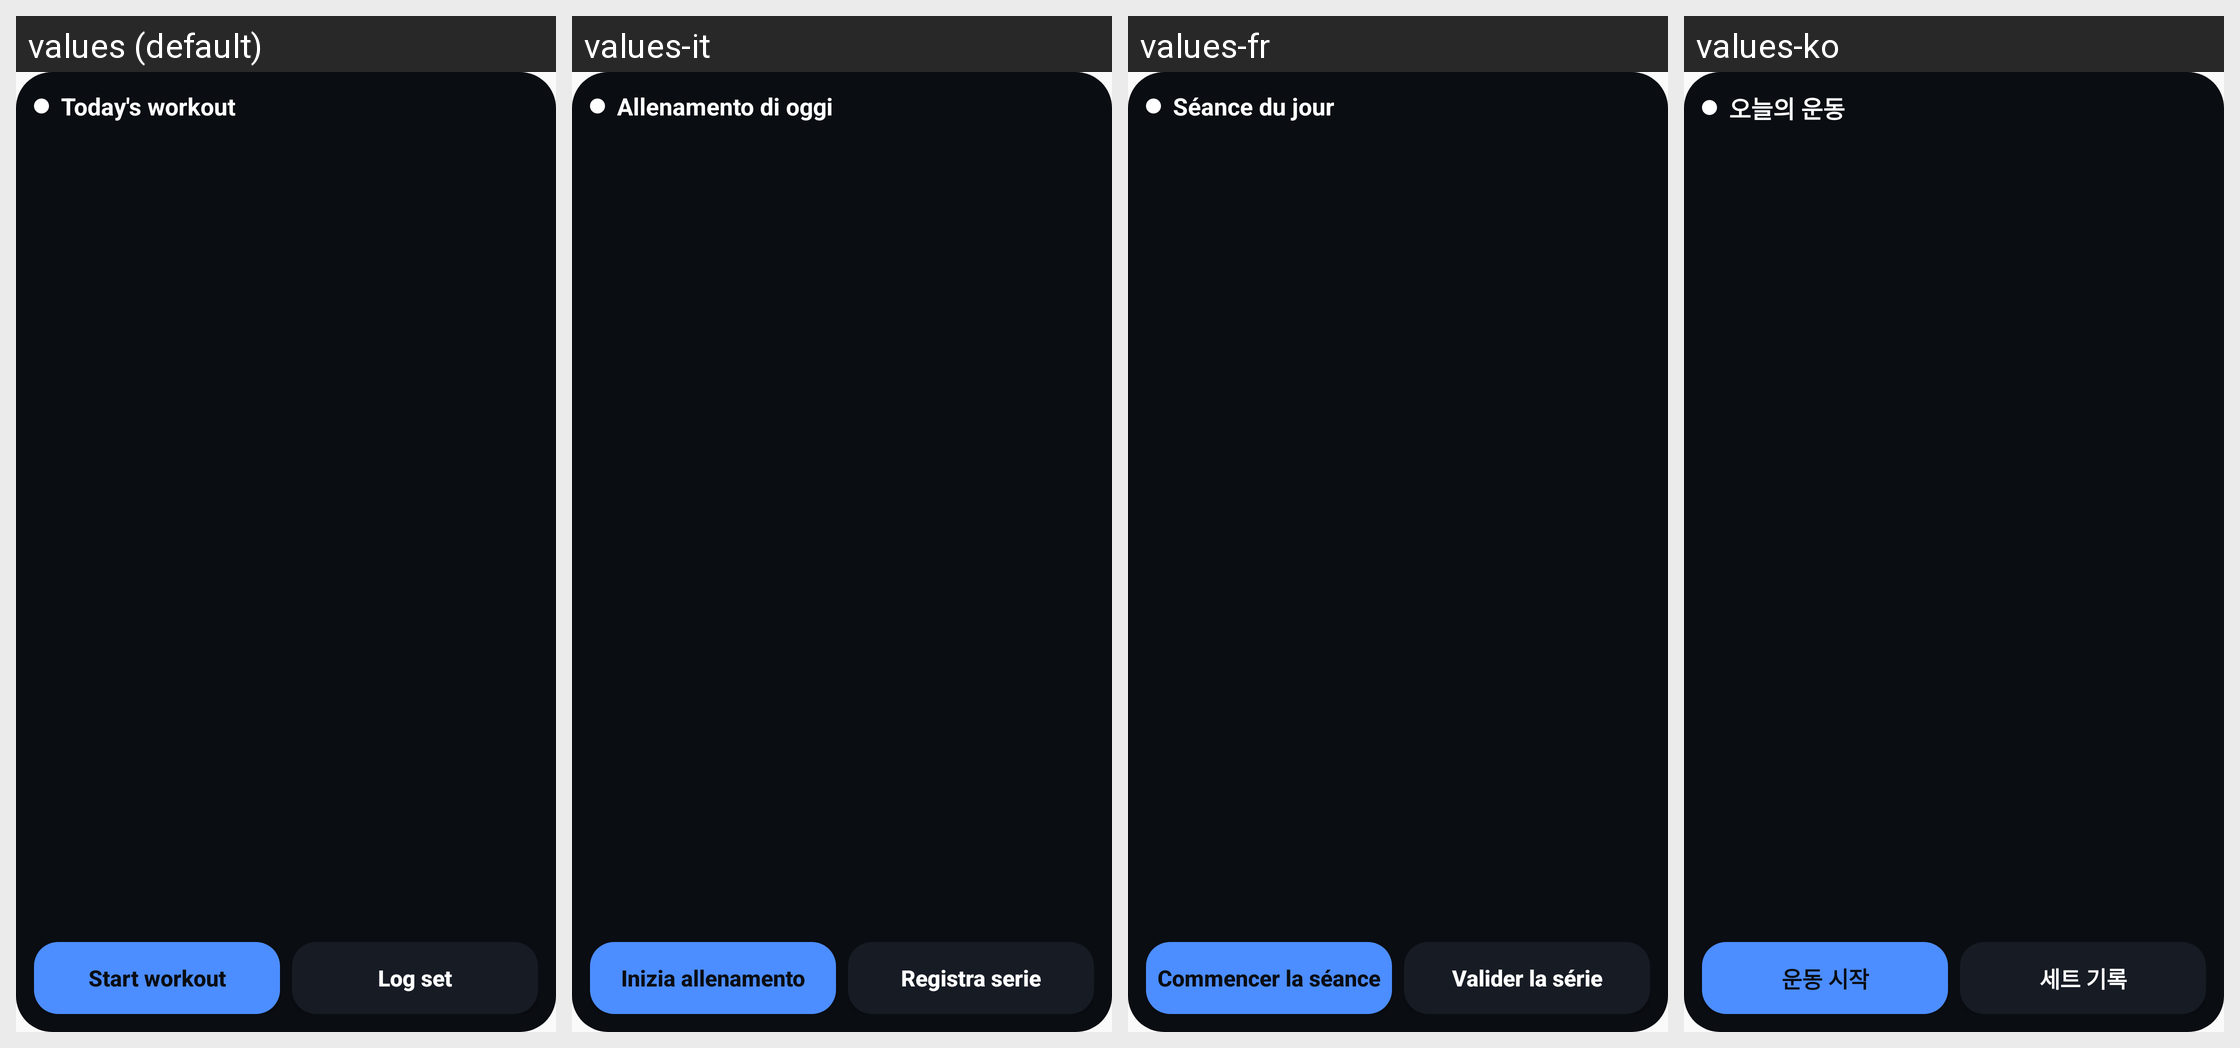

This grid shows one Android layout under several languages. Give, for every string resource on the screen, its name, the default text and each shown locale's text.
Android screen res/layout/widget_workout.xml rendered under 4 locales, left to right: values (default), values-it, values-fr, values-ko. Device: Nexus 5 (rendered at 1080×1920; each locale shown at half size, 540×960, under a caption strip naming it); theme AppTheme.
Other locales in the repository, not shown: values-de, values-es, values-ja, values-pl, values-pt, values-tr.
Strings drawn on this screen, with the default value and each locale's value (text and hints the layout hard-codes, and strings that could not be matched under every locale, appear in the picture but are not listed):

widget_title
  values: Today's workout
  values-it: Allenamento di oggi
  values-fr: Séance du jour
  values-ko: 오늘의 운동

shortcut_start_short
  values: Start workout
  values-it: Inizia allenamento
  values-fr: Commencer la séance
  values-ko: 운동 시작

shortcut_log_short
  values: Log set
  values-it: Registra serie
  values-fr: Valider la série
  values-ko: 세트 기록
